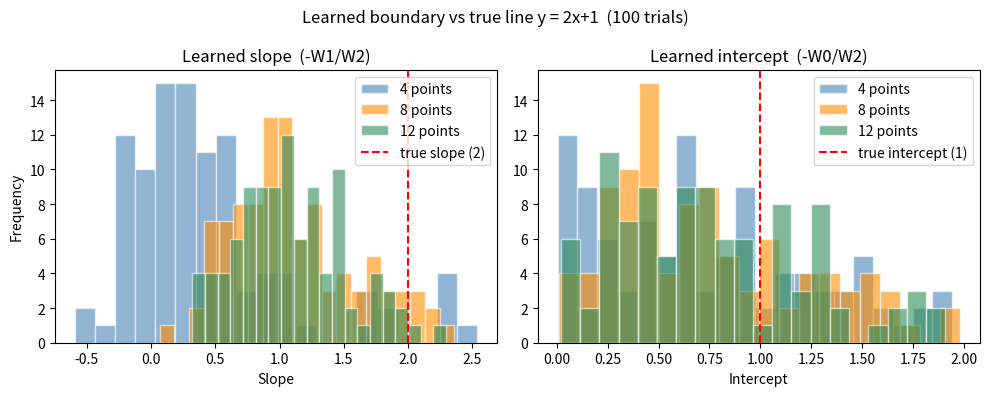

The matplotlib source for this figure:
# Measures how close the learned perceptron weights are to the
# true line y = 2x + 1 as more training points are added.
# Used to generate data visualisation for Q3.

import random
import matplotlib.pyplot as plt

def compute_net(weights, inputs):
    net = weights[0] + weights[1]*inputs[0] + weights[2]*inputs[1]
    return round(net, 10)

def activate(net):
    return 1 if net >= 0 else 0

def train(inputs, targets, initial_weights, lr=0.1):
    weights = initial_weights[:]
    passes = 0
    while True:
        passes += 1
        error_found = False
        for x, t in zip(inputs, targets):
            net    = compute_net(weights, x)
            output = activate(net)
            if output != t:
                error = t - output
                weights[0] += lr * error * 1
                weights[1] += lr * error * x[0]
                weights[2] += lr * error * x[1]
                error_found = True
                break
        if not error_found:
            break
    return weights

# ── Training sets ──────────────────────────────────────────────────
# True line: y = 2x + 1  ->  slope = 2, intercept = 1

inputs_4  = [[0,0], [0,2], [2,0], [2,6]]
targets_4 = [0, 1, 0, 1]

inputs_8  = [[0,0], [0,2], [2,0], [2,6],
             [1,0], [1,4], [3,2], [3,8]]
targets_8 = [0, 1, 0, 1, 0, 1, 0, 1]

inputs_12 = [[0,0], [0,2], [2,0], [2,6],
             [1,0], [1,4], [3,2], [3,8],
             [0.5,0], [0.5,2.5], [1.5,1], [1.5,5]]
targets_12 = [0, 1, 0, 1, 0, 1, 0, 1, 0, 1, 0, 1]

datasets = [
    ("4 points",  inputs_4,  targets_4),
    ("8 points",  inputs_8,  targets_8),
    ("12 points", inputs_12, targets_12),
]

# ── Run trials ─────────────────────────────────────────────────────
TRIALS = 100
TRUE_SLOPE     = 2.0
TRUE_INTERCEPT = 1.0

results = {}
for name, inputs, targets in datasets:
    slopes     = []
    intercepts = []
    for _ in range(TRIALS):
        w = [random.uniform(-0.5, 0.5) for _ in range(3)]
        w = train(inputs, targets, w)
        if w[2] != 0:  # avoid division by zero
            slopes.append(-w[1] / w[2])
            intercepts.append(-w[0] / w[2])
    results[name] = (slopes, intercepts)

# ── Plot ───────────────────────────────────────────────────────────
fig, axes = plt.subplots(1, 2, figsize=(10, 4))

colors = ['steelblue', 'darkorange', 'seagreen']

for (name, (slopes, intercepts)), color in zip(results.items(), colors):
    axes[0].hist(slopes, bins=20, alpha=0.6, label=name,
                 color=color, edgecolor='white')
    axes[1].hist(intercepts, bins=20, alpha=0.6, label=name,
                 color=color, edgecolor='white')

axes[0].axvline(TRUE_SLOPE, color='red', linestyle='--', label='true slope (2)')
axes[0].set_title('Learned slope  (-W1/W2)')
axes[0].set_xlabel('Slope')
axes[0].set_ylabel('Frequency')
axes[0].legend()

axes[1].axvline(TRUE_INTERCEPT, color='red', linestyle='--', label='true intercept (1)')
axes[1].set_title('Learned intercept  (-W0/W2)')
axes[1].set_xlabel('Intercept')
axes[1].legend()

plt.suptitle(f'Learned boundary vs true line y = 2x+1  ({TRIALS} trials)')
plt.tight_layout()
plt.savefig('passes_distribution.png', dpi=150)
plt.show()

# ── Print summary ──────────────────────────────────────────────────
print(f"{'':12}  {'slope mean':>12}  {'slope std':>10}  "
      f"{'intercept mean':>15}  {'intercept std':>13}")
for name, (slopes, intercepts) in results.items():
    print(f"{name:12}  "
          f"{sum(slopes)/len(slopes):>12.3f}  "
          f"{(sum((s - sum(slopes)/len(slopes))**2 for s in slopes)/len(slopes))**0.5:>10.3f}  "
          f"{sum(intercepts)/len(intercepts):>15.3f}  "
          f"{(sum((i - sum(intercepts)/len(intercepts))**2 for i in intercepts)/len(intercepts))**0.5:>13.3f}")
